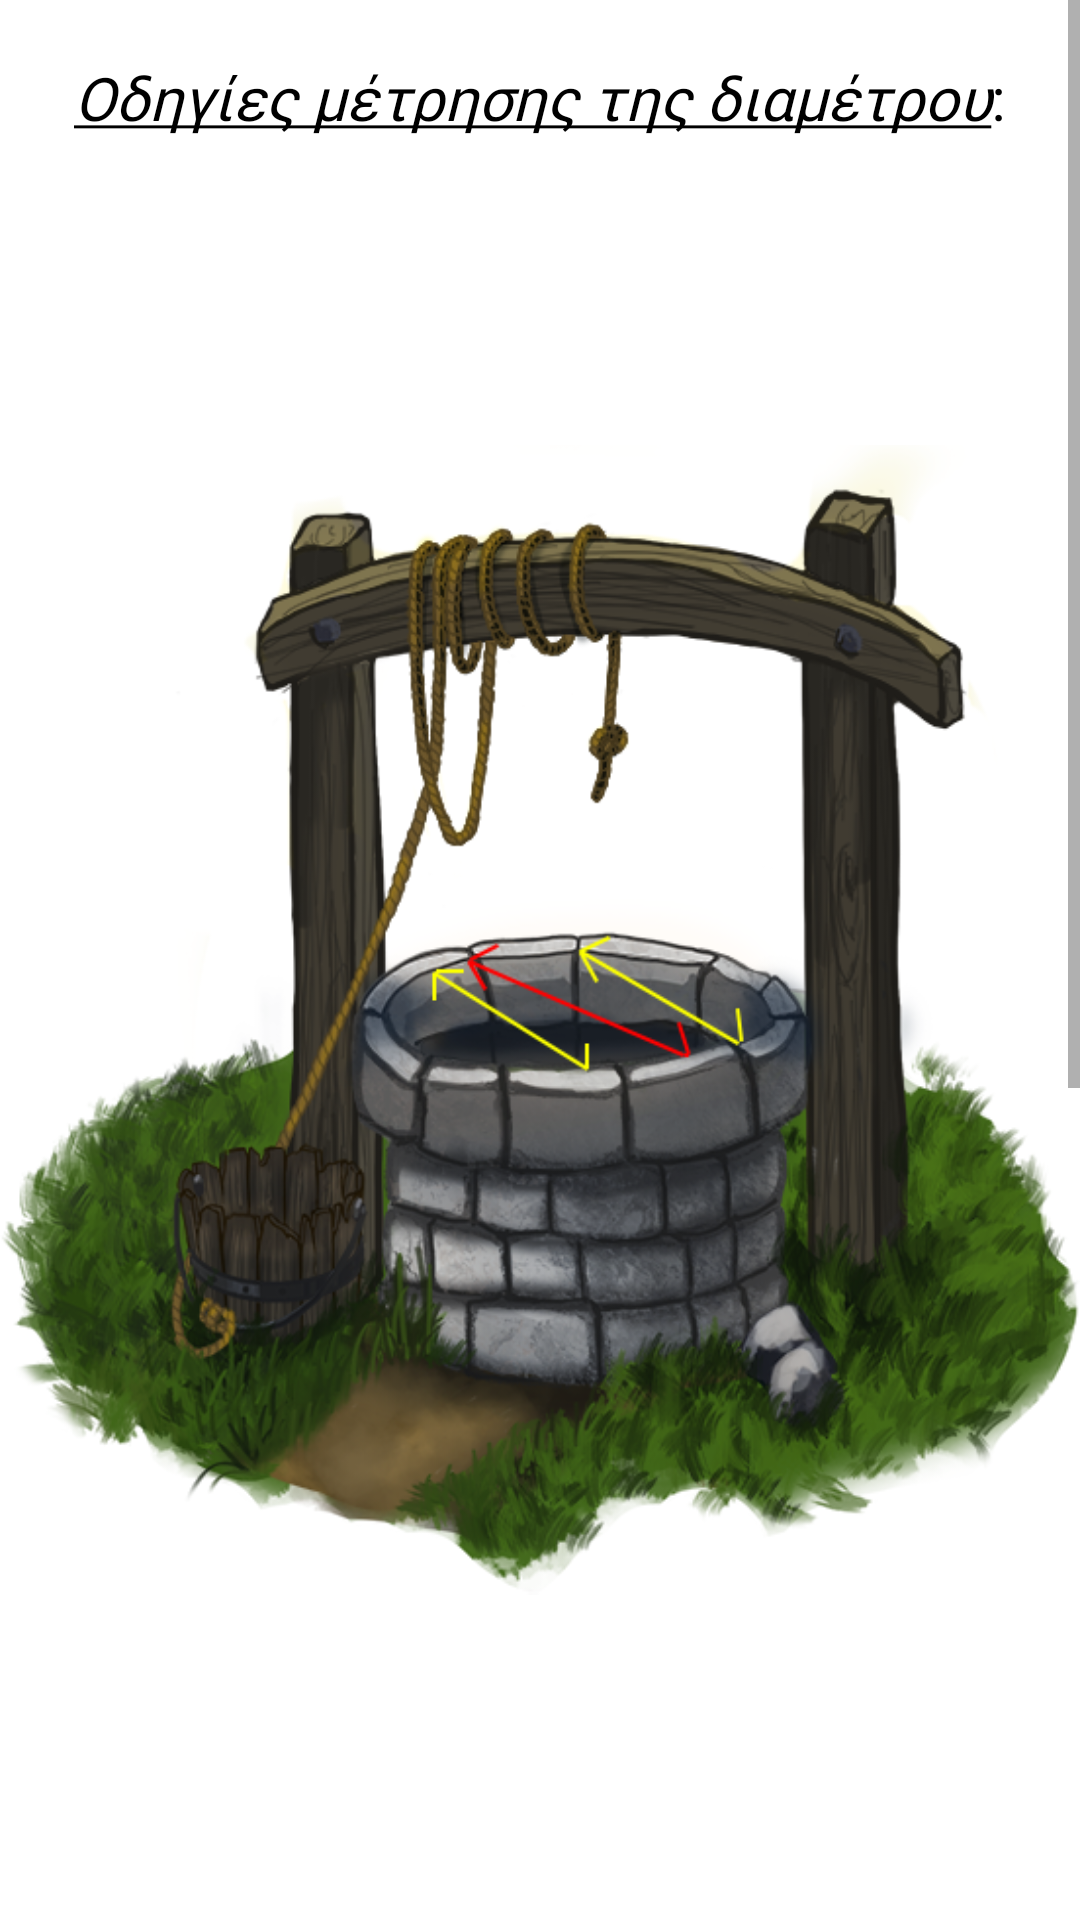

Write the Android layout XML for this screen, with the resource values it uses.
<!-- AndroidManifest.xml: application theme Theme.MyApplication002 -->
<!-- res/layout/fragment_insert_diameter_help.xml -->
<?xml version="1.0" encoding="utf-8"?>
<layout xmlns:android="http://schemas.android.com/apk/res/android"
    xmlns:tools="http://schemas.android.com/tools">

<ScrollView
    android:layout_width="wrap_content"
    android:layout_height="wrap_content">
<LinearLayout
    android:layout_width="match_parent"
    android:layout_height="match_parent"
    tools:context=".screens.well.insertDiameter.InsertDiameterHelpFragment"
    android:orientation="vertical">


    <TextView

        android:layout_width="match_parent"
        android:layout_height="match_parent"
        android:text="@string/diameter_instructions_title"
        style="@style/text_style"/>

    <ImageView
        android:layout_width="wrap_content"
        android:layout_height="wrap_content"
        android:layout_gravity="center"
        android:src="@drawable/well_instructions" />

    <TextView
        android:layout_width="wrap_content"
        android:layout_height="wrap_content"
        android:text="@string/diameter_help_text1"
        style="@style/text2_style"/>


</LinearLayout>
</ScrollView>
</layout>
<!-- resources referenced by this layout -->
<resources>
  <!-- drawable well_instructions: png bitmap (drawable, 322549 bytes) -->
  <string name="diameter_help_text1">Θα χρειαστούμε μέτρο και σχοινί (ή πετονιά). Eάν η απόσταση είναι μικρή μπορούμε να χρησιμοποιήσουμε μόνο το μέτρο. \n\n• Η διάμετρος περνάει από το κέντρο του κύκλου και είναι η μεγαλύτερη δυνατή απόσταση μεταξύ δύο σημείων του. Μετράμε έτσι ώστε το μήκος του τεντωμένου σχοινιού/πετονιάς πάνω από το πηγάδι να είναι μέγιστο και περνάμε τη μέτρησή μας στην εφαρμογή.\n\n• Με <font color="#FF0000">κόκκινο</font> φαίνεται η ζητούμενη απόσταση.\n\n• Με <font color="#fcff00">κίτρινο</font> μερικές λάθος μετρήσεις.</string>
  <string name="diameter_instructions_title"><i><u>Οδηγίες μέτρησης της διαμέτρου</u></i>:</string>
  <style name="text2_style">
          <item name="android:layout_marginTop">@dimen/distance_19</item>
          <item name="android:layout_width">match_parent</item>
          <item name="android:layout_height">wrap_content</item>
          <item name="android:layout_gravity">fill_horizontal</item>
          <item name="android:textSize">@dimen/text_20</item>
          <item name="android:textColor">@color/black</item>
          <item name="android:fontFamily">@font/roboto</item>
          <item name="android:layout_marginRight">@dimen/distance_19</item>
          <item name="android:layout_marginLeft">@dimen/distance_19</item>
      </style>
  <style name="text_style">
          <item name="android:layout_width">wrap_content</item>
          <item name="android:layout_height">wrap_content</item>
          <item name="android:layout_marginTop">@dimen/distance_19</item>
          <item name="android:fontFamily">@font/roboto</item>
          <item name="android:textAlignment">center</item>
          <item name="android:textSize">@dimen/text_20</item>
          <item name="android:textColor">@color/black</item>
      </style>
  <style name="Theme.MyApplication002" parent="Theme.MaterialComponents.Light.DarkActionBar">
          
          <item name="colorPrimary">@color/teal_900</item>
          <item name="colorPrimaryDark">@color/black</item>
          <item name="colorAccent">@color/teal_900</item>
          
      </style>
  <dimen name="distance_19">19dp</dimen>
  <dimen name="text_20">20sp</dimen>
  <color name="black">#FF000000</color>
  <color name="teal_900">#2C5B68</color>
</resources>
